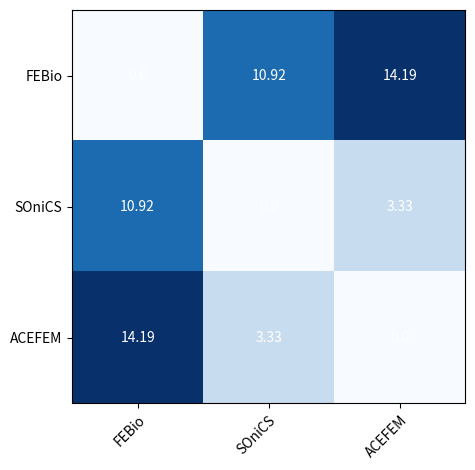

Recreate this plot in Python.
import numpy as np
import matplotlib
import matplotlib.pyplot as plt

x = ["FEBio", "SOniCS", "ACEFEM"]
y = ["FEBio", "SOniCS", "ACEFEM"]

harvest = np.array([[0.0, 10.92, 14.19], 
                    [10.92, 0.0, 3.33], 
                    [14.19, 3.33, 0.0]])

# FEBio x Acegn: 14,19 %
# FEBio x Sonics: 10,92 %
# ACEGen x Sonics: 3.33 %

fig, ax = plt.subplots()
im = ax.imshow(harvest, cmap='Blues')

# Show all ticks and label them with the respective list entries
ax.set_xticks(np.arange(len(x)))
ax.set_yticks(np.arange(len(y)))

# ... and label them with the respective list entries
ax.set_xticklabels(x)
ax.set_yticklabels(y)

# Rotate the tick labels and set their alignment.
plt.setp(ax.get_xticklabels(), rotation=45, ha="right",
         rotation_mode="anchor")

# Loop over data dimensions and create text annotations.
for i in range(len(x)):
    for j in range(len(y)):
        text = ax.text(j, i, harvest[i, j],
                       ha="center", va="center", color="w")

#ax.set_title("ACEGen vs FEBio vs SOniCS for Money Rivlin material with Q1 discretization")
fig.tight_layout()
plt.show()